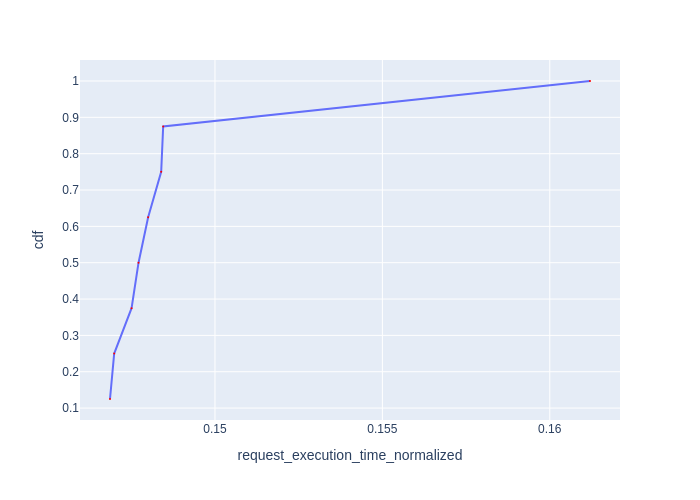

Values plotted in this chart, from the file beside it:
Request Id, request_execution_time_normalized, cdf
0_4, 0.1469, 0.125
0_7, 0.147, 0.25
0_5, 0.1475, 0.375
0_3, 0.1477, 0.5
0_2, 0.148, 0.625
0_1, 0.1484, 0.75
0_6, 0.1485, 0.875
0_0, 0.1612, 1.0
